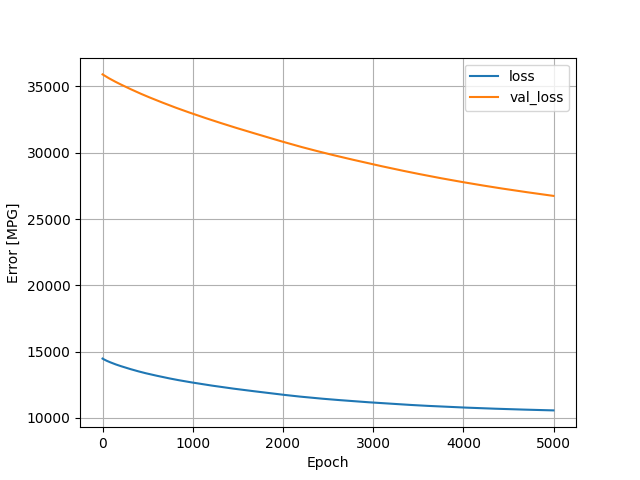

Values plotted in this chart, from the file beside it:
, loss, val_loss, epoch
0, 14474, 35911, 0
1, 14469, 35908, 1
2, 14465, 35904, 2
3, 14460, 35900, 3
4, 14456, 35897, 4
5, 14452, 35893, 5
6, 14448, 35889, 6
7, 14444, 35885, 7
8, 14440, 35881, 8
9, 14436, 35876, 9
10, 14432, 35872, 10
11, 14429, 35868, 11
12, 14425, 35863, 12
13, 14421, 35859, 13
14, 14418, 35855, 14
15, 14414, 35850, 15
16, 14410, 35846, 16
17, 14407, 35842, 17
18, 14403, 35837, 18
19, 14399, 35833, 19
20, 14396, 35829, 20
21, 14392, 35824, 21
22, 14389, 35820, 22
23, 14385, 35816, 23
24, 14382, 35811, 24
25, 14379, 35807, 25
26, 14375, 35803, 26
27, 14372, 35798, 27
28, 14369, 35794, 28
29, 14365, 35790, 29
30, 14362, 35786, 30
31, 14358, 35781, 31
32, 14355, 35777, 32
33, 14352, 35773, 33
34, 14348, 35769, 34
35, 14345, 35765, 35
36, 14342, 35761, 36
37, 14338, 35756, 37
38, 14335, 35752, 38
39, 14332, 35748, 39
40, 14328, 35744, 40
41, 14325, 35740, 41
42, 14322, 35736, 42
43, 14318, 35731, 43
44, 14315, 35727, 44
45, 14312, 35723, 45
46, 14309, 35719, 46
47, 14306, 35715, 47
48, 14303, 35711, 48
49, 14300, 35706, 49
50, 14297, 35702, 50
51, 14294, 35698, 51
52, 14291, 35694, 52
53, 14288, 35690, 53
54, 14285, 35686, 54
55, 14282, 35682, 55
56, 14279, 35678, 56
57, 14276, 35674, 57
58, 14273, 35670, 58
59, 14270, 35666, 59
... 4,940 more rows
